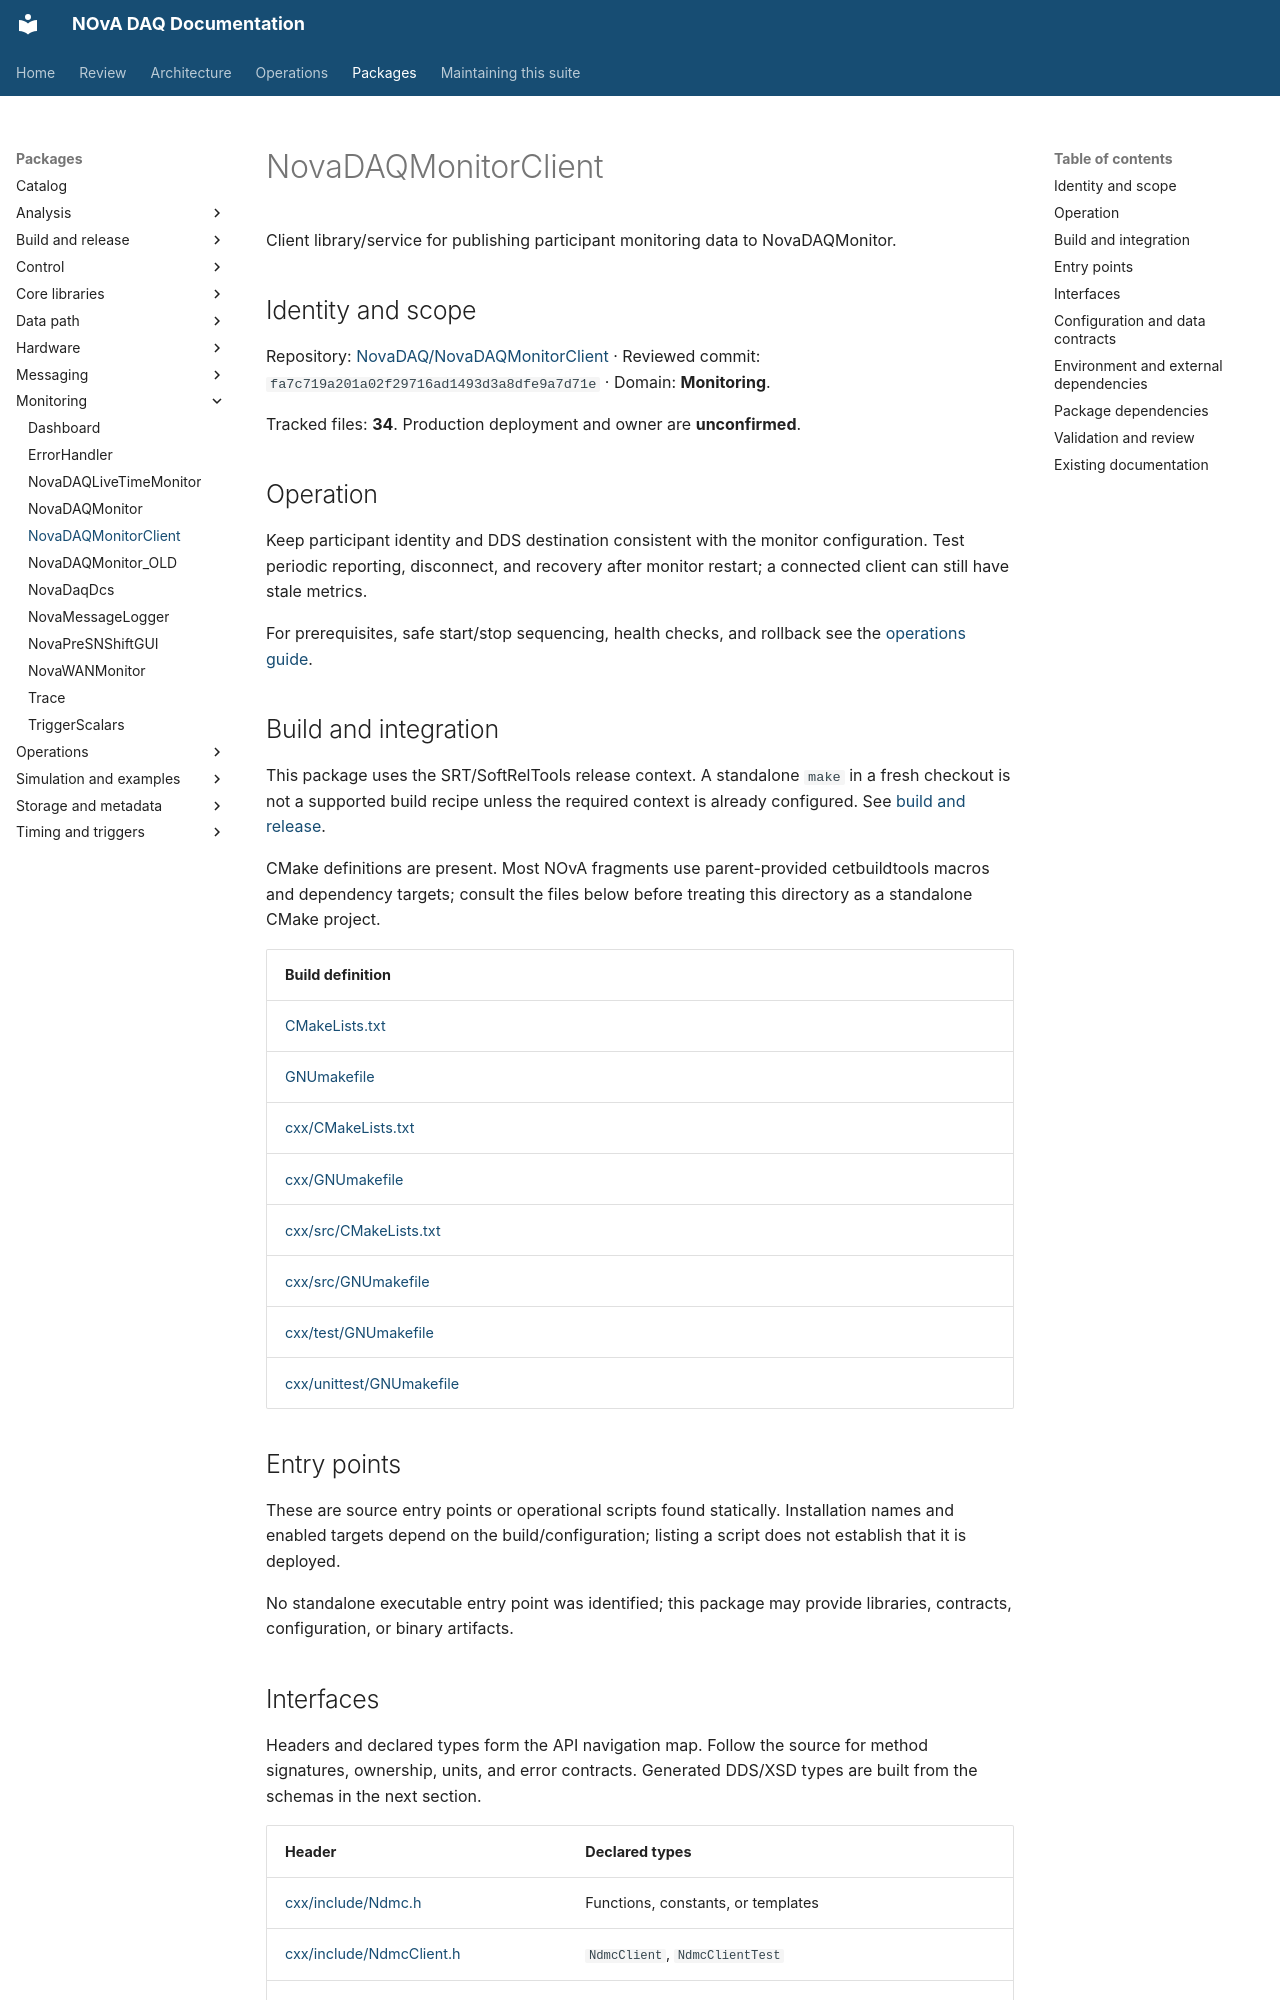

repository: NovaDAQ/novadaq-documentation · page: packages/NovaDAQMonitorClient.html · generator: mkdocs

# NovaDAQMonitorClient

Client library/service for publishing participant monitoring data to NovaDAQMonitor.

## Identity and scope

Repository: [NovaDAQ/NovaDAQMonitorClient](https://github.com/NovaDAQ/NovaDAQMonitorClient) · Reviewed commit: `fa7c719a201a02f29716ad1493d3a8dfe9a7d71e` · Domain: **Monitoring**.

Tracked files: **34**. Production deployment and owner are **unconfirmed**.

## Operation

Keep participant identity and DDS destination consistent with the monitor configuration. Test periodic reporting, disconnect, and recovery after monitor restart; a connected client can still have stale metrics.

For prerequisites, safe start/stop sequencing, health checks, and rollback see the [operations guide](../operations/index.md).

## Build and integration

This package uses the SRT/SoftRelTools release context. A standalone `make` in a fresh checkout is not a supported build recipe unless the required context is already configured. See [build and release](../operations/build.md).

CMake definitions are present. Most NOvA fragments use parent-provided cetbuildtools macros and dependency targets; consult the files below before treating this directory as a standalone CMake project.

| Build definition |
| --- |
| [CMakeLists.txt](https://github.com/NovaDAQ/NovaDAQMonitorClient/blob/fa7c719a201a02f29716ad1493d3a8dfe9a7d71e/CMakeLists.txt) |
| [GNUmakefile](https://github.com/NovaDAQ/NovaDAQMonitorClient/blob/fa7c719a201a02f29716ad1493d3a8dfe9a7d71e/GNUmakefile) |
| [cxx/CMakeLists.txt](https://github.com/NovaDAQ/NovaDAQMonitorClient/blob/fa7c719a201a02f29716ad1493d3a8dfe9a7d71e/cxx/CMakeLists.txt) |
| [cxx/GNUmakefile](https://github.com/NovaDAQ/NovaDAQMonitorClient/blob/fa7c719a201a02f29716ad1493d3a8dfe9a7d71e/cxx/GNUmakefile) |
| [cxx/src/CMakeLists.txt](https://github.com/NovaDAQ/NovaDAQMonitorClient/blob/fa7c719a201a02f29716ad1493d3a8dfe9a7d71e/cxx/src/CMakeLists.txt) |
| [cxx/src/GNUmakefile](https://github.com/NovaDAQ/NovaDAQMonitorClient/blob/fa7c719a201a02f29716ad1493d3a8dfe9a7d71e/cxx/src/GNUmakefile) |
| [cxx/test/GNUmakefile](https://github.com/NovaDAQ/NovaDAQMonitorClient/blob/fa7c719a201a02f29716ad1493d3a8dfe9a7d71e/cxx/test/GNUmakefile) |
| [cxx/unittest/GNUmakefile](https://github.com/NovaDAQ/NovaDAQMonitorClient/blob/fa7c719a201a02f29716ad1493d3a8dfe9a7d71e/cxx/unittest/GNUmakefile) |


## Entry points

These are source entry points or operational scripts found statically. Installation names and enabled targets depend on the build/configuration; listing a script does not establish that it is deployed.

No standalone executable entry point was identified; this package may provide libraries, contracts, configuration, or binary artifacts.
